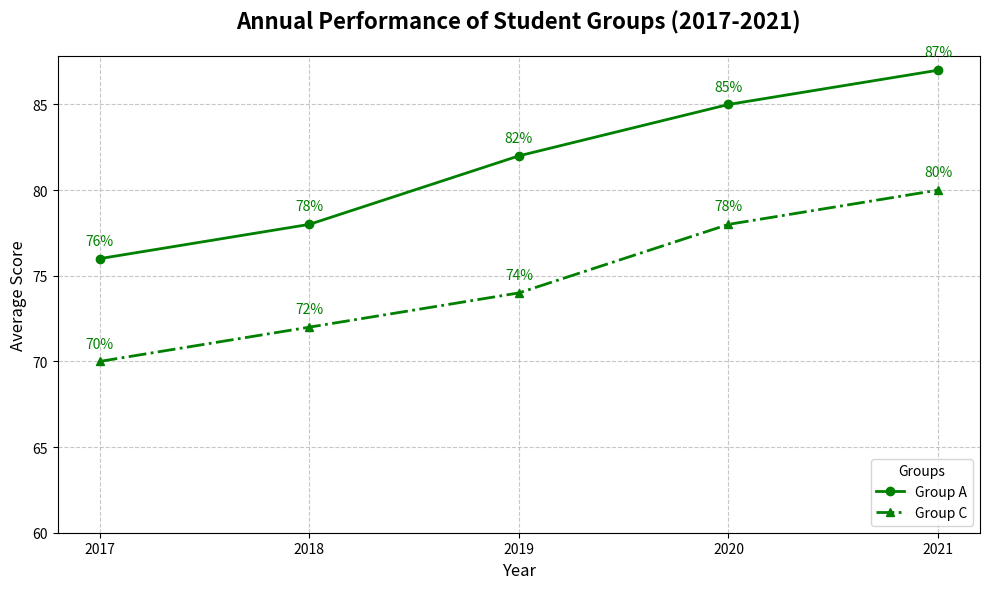

The matplotlib source for this figure:
import numpy as np
import matplotlib.pyplot as plt

years = np.array([2017, 2018, 2019, 2020, 2021])
group_a_scores = np.array([76, 78, 82, 85, 87])
group_c_scores = np.array([70, 72, 74, 78, 80])

fig, ax = plt.subplots(figsize=(10, 6))

ax.plot(years, group_a_scores, label='Group A', marker='o', linestyle='-', linewidth=2, markersize=6, color='green')
ax.plot(years, group_c_scores, label='Group C', marker='^', linestyle='-.', linewidth=2, markersize=6, color='green')

ax.set_title('Annual Performance of Student Groups (2017-2021)', fontsize=16, fontweight='bold', pad=20)
ax.set_xlabel('Year', fontsize=12)
ax.set_ylabel('Average Score', fontsize=12)

ax.set_xticks(years)
ax.set_yticks(np.arange(60, 90, 5))

ax.grid(True, linestyle='--', alpha=0.7)

ax.legend(loc='lower right', title='Groups')

for i in range(len(years)):
    ax.annotate(f'{group_a_scores[i]}%', xy=(years[i], group_a_scores[i]), textcoords="offset points", xytext=(0, 10), ha='center', color='green')
    ax.annotate(f'{group_c_scores[i]}%', xy=(years[i], group_c_scores[i]), textcoords="offset points", xytext=(0, 10), ha='center', color='green')

plt.tight_layout()
plt.show()
